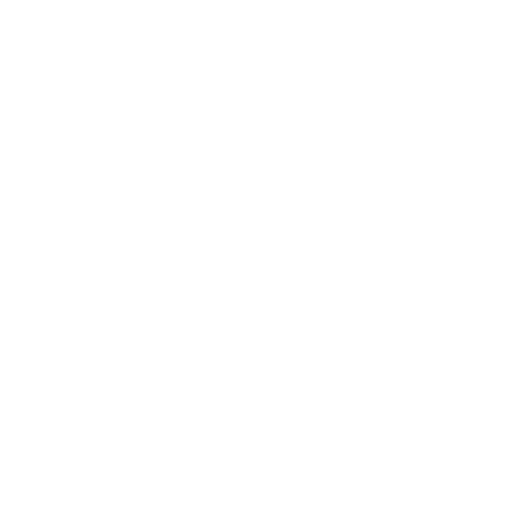
t = 0.00 s
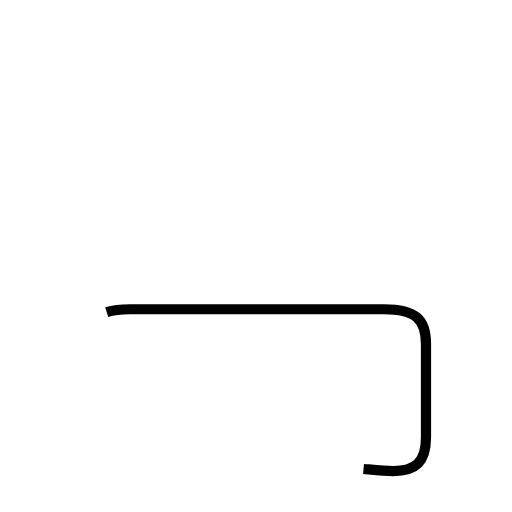
t = 1.52 s
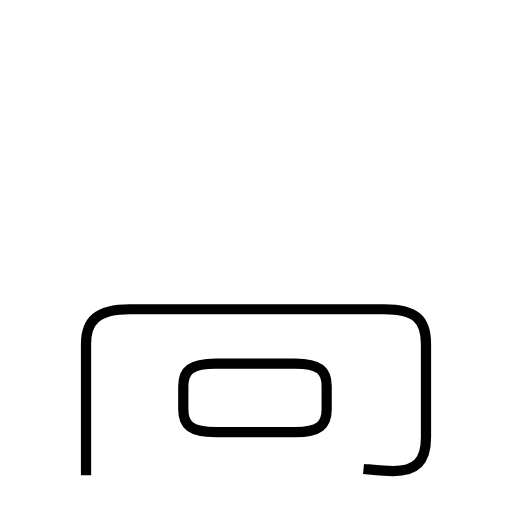
t = 3.16 s
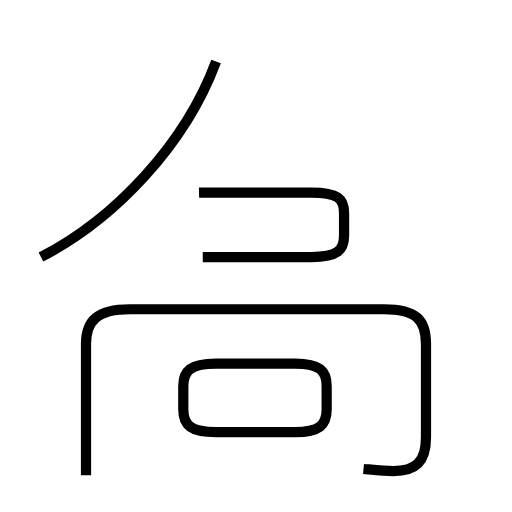
t = 4.92 s
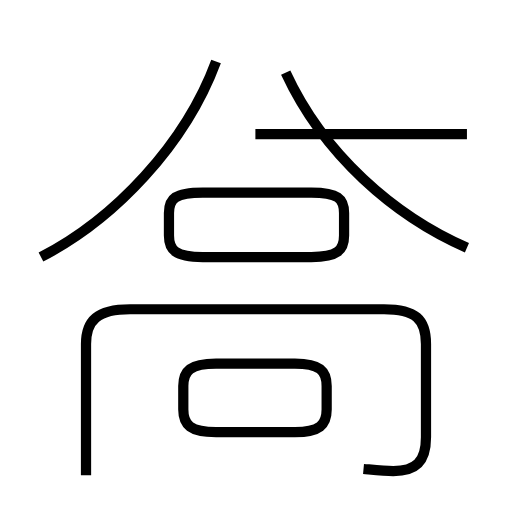
t = 6.62 s
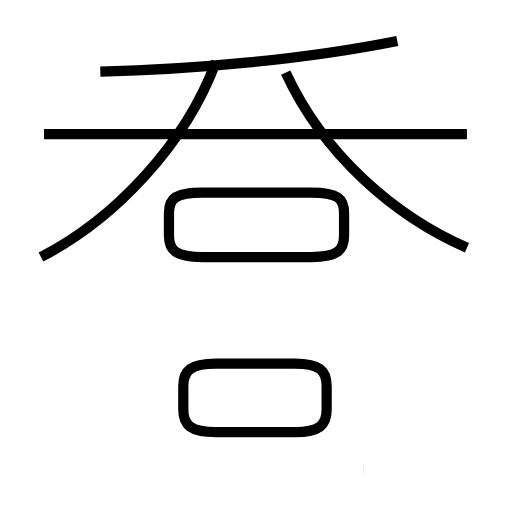
t = 8.12 s

The animated SVG that drew these frames (rendered in a browser with its animation timeline set to each time). Animation: 7 SMIL elements (animate=7); one cycle of 8.12 s.

<?xml version='1.0' encoding='utf-8'?>
<svg viewBox="0.0 -6.0 50.0 50.0" version="1.1" xmlns="http://www.w3.org/2000/svg"><rect x="-1000" y="-1000" width="2000" height="2000" stroke="white" fill="white" /><g style="fill:none;stroke:#000000;stroke-width:1"><path d="M 35.5 1.8 C 36.6 1.9 37.5 2.0 38.4 2.0 C 40.6 2.0 41.6 1.1 41.6 -1.3 L 41.6 -10.4 C 41.6 -12.8 40.6 -13.8 37.5 -13.8 L 12.7 -13.8 C 9.5 -13.8 8.4 -12.7 8.4 -10.4 L 8.4 2.4 " transform="translate(0.0 38.0)" stroke-dasharray="67.5110878638761" stroke-dashoffset="67.5110878638761"><animate attributeName="stroke-dashoffset" from="67.5110878638761" to="0" dur="2.025332635916283s" begin="0s; anim_end.end" fill="freeze" id="anim0" /></path><path d="M 21.1 -1.8 L 28.8 -1.8 C 31.2 -1.8 31.9 -2.5 31.9 -4.0 L 31.9 -6.3 C 31.9 -7.8 31.2 -8.5 28.8 -8.5 L 21.1 -8.5 C 18.6 -8.5 17.9 -7.8 17.9 -6.3 L 17.9 -4.0 C 17.9 -2.5 18.6 -1.8 21.1 -1.8 Z " transform="translate(0.0 38.0)" stroke-dasharray="37.802275293746916" stroke-dashoffset="37.802275293746916"><animate attributeName="stroke-dashoffset" from="37.802275293746916" to="0" dur="1.1340682588124074s" begin="anim0.end" fill="freeze" id="anim1" /></path><path d="M 4.0 -18.9 C 11.2 -22.6 18.1 -29.9 21.1 -38.0 " transform="translate(0.0 38.0)" stroke-dasharray="26.18342315584883" stroke-dashoffset="26.18342315584883"><animate attributeName="stroke-dashoffset" from="26.18342315584883" to="0" dur="0.7855026946754649s" begin="anim1.end" fill="freeze" id="anim2" /></path><path d="M 19.8 -18.9 L 30.4 -18.9 C 33.0 -18.9 33.6 -19.6 33.6 -21.0 L 33.6 -23.2 C 33.6 -24.6 33.0 -25.2 30.4 -25.2 L 19.8 -25.2 C 17.1 -25.2 16.5 -24.6 16.5 -23.2 L 16.5 -21.0 C 16.5 -19.6 17.1 -18.9 19.8 -18.9 Z " transform="translate(0.0 38.0)" stroke-dasharray="43.40197870021819" stroke-dashoffset="43.40197870021819"><animate attributeName="stroke-dashoffset" from="43.40197870021819" to="0" dur="1.3020593610065456s" begin="anim2.end" fill="freeze" id="anim3" /></path><path d="M 45.6 -19.8 C 38.5 -22.9 31.6 -28.9 27.9 -36.9 " transform="translate(0.0 38.0)" stroke-dasharray="25.141796576926264" stroke-dashoffset="25.141796576926264"><animate attributeName="stroke-dashoffset" from="25.141796576926264" to="0" dur="0.7542538973077879s" begin="anim3.end" fill="freeze" id="anim4" /></path><path d="M 45.6 -30.9 L 4.3 -30.9 " transform="translate(0.0 38.0)" stroke-dasharray="41.300000000000004" stroke-dashoffset="41.300000000000004"><animate attributeName="stroke-dashoffset" from="41.300000000000004" to="0" dur="1.239s" begin="anim4.end" fill="freeze" id="anim5" /></path><path d="M 9.8 -37.0 C 18.8 -37.2 29.8 -38.2 38.8 -40.0" transform="translate(0.0 38.0)" stroke-dasharray="29.188369085038044" stroke-dashoffset="29.188369085038044"><animate attributeName="stroke-dashoffset" from="29.188369085038044" to="0" dur="0.8756510725511413s" begin="anim5.end" fill="freeze" id="anim_end" /></path></g></svg>
